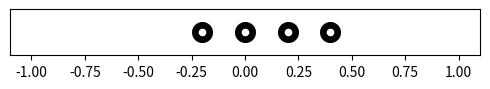
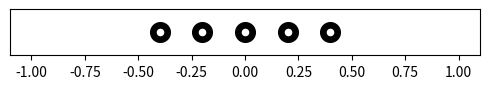
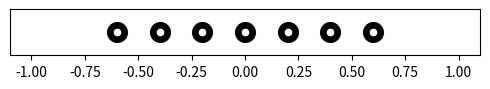

Python code for these plots, in order:
"""
Código 5.15 - Cálculo del campo magnético total generado por múltiples corrientes paralelas

Este script calcula el campo magnético resultante en un punto central producido por
varias corrientes paralelas equidistantes. Requiere las funciones currents_along_line()
y get_magnetic_field() definidas previamente.
"""

import numpy as np
import matplotlib.pyplot as plt

# Función auxiliar necesaria (debe estar definida previamente)
def currents_along_line(I, L, dL, x0=0, y0=0):
    """Genera segmentos discretos de corriente a lo largo de una línea"""
    N = int(L/dL) + 1
    x = np.linspace(-L/2, L/2, N) + x0
    y = np.zeros(N) + y0
    points = np.vstack([x, y, np.zeros(N)])  # Coordenadas 3D
    current = np.vstack([np.zeros(N), np.full(N, I/N), np.zeros(N)])  # Corriente en dirección y
    return points, current

# Función auxiliar necesaria (debe estar definida previamente)
def get_magnetic_field(p, p_curr, curr):
    """Calcula B en un punto debido a una distribución de corriente"""
    B = np.zeros(3)
    for i in range(p_curr.shape[1]):
        r = p - p_curr[:, i:i+1]
        r_mag = np.linalg.norm(r)
        if r_mag < 1e-10:  # Evitar división por cero
            continue
        dB = (1e-7) * np.cross(curr[:, i], r.T).T / (r_mag**3)
        B += dB.flatten()
    return B.reshape(3, 1)

def calculate_B_multiple_currents(x0_range, I=1, L=10, dL=0.1):
    """
    Calcula el campo magnético total en el origen producido por múltiples corrientes.
    
    Parámetros:
    x0_range : array - Posiciones en x de los conductores
    I : float - Intensidad de corriente
    L : float - Longitud del conductor
    dL : float - Segmento diferencial
    
    Retorna:
    B_tot : array (3,1) - Campo magnético total [Bx, By, Bz]
    """
    p = np.array([[0], [0], [0]])  # Punto de observación
    B_tot = np.zeros((3, 1))
    
    for x0 in x0_range:
        p_curr, curr = currents_along_line(I, L, dL, x0=x0, y0=0)
        B = get_magnetic_field(p, p_curr, curr)
        B_tot += B
    
    return B_tot

def plot_multiple_currents(x0_range):
    """Visualiza la disposición de los conductores"""
    plt.figure(figsize=(5, 1))
    for x0 in x0_range:
        plt.scatter(x0, 0, color='black', s=200)
        plt.scatter(x0, 0, color='white', s=80, marker='.')
    
    plt.ylim((-0.5, 0.5))
    plt.xlim((-1.1, 1.1))
    plt.gca().set_yticks([])
    plt.tight_layout()

# Configuraciones de prueba
configs = [
    {'n': 2, 'dx': 0.2},  # 2 conductores
    {'n': 4, 'dx': 0.2},  # 4 conductores  
    {'n': 6, 'dx': 0.2}   # 6 conductores
]

for cfg in configs:
    x0_range = np.arange(-cfg['n']*cfg['dx']/2, 
                        cfg['n']*cfg['dx']/2 + cfg['dx'], 
                        cfg['dx'])
    
    B_total = calculate_B_multiple_currents(x0_range)
    print(f"{len(x0_range)} conductores - B_total:", B_total.T[0])
    
    plot_multiple_currents(x0_range)
    plt.savefig(f'fig_mult_current_{len(x0_range)}.pdf', bbox_inches='tight')
    plt.show()

# Ejemplo de precisión numérica
print("\nPrecisión de np.arange:", np.arange(-1, 1.1, 0.1))